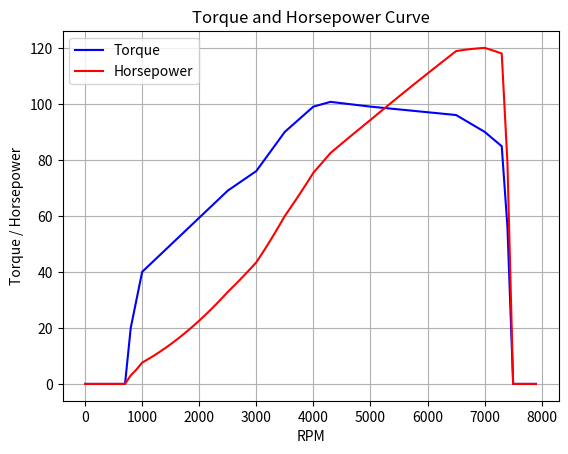

Reproduce this figure in Python.
# engine is defined a list of tuples with the  (rpm,  torque) value at each point.
# electric motors will have a torque value at 0. gas engine are assumed 0 at 0 rpm.


class Engine:

    def __init__(
        self,
        torque_curve: list = [
            (800, 20),
            (1000, 40),
            (2500, 69),
            (3000, 76),
            (3500, 90),
            (4000, 99),
            (4300, 100.7),
            (5000, 99),
            (6500, 96),
            (7000, 90),
            (7350, 84),
            (7500, 0),
        ],
        shift_rpm: int = 7350,
    ):
        self.torque_curve = torque_curve.copy()
        self.max_rpm = max(torque[0] for torque in torque_curve)
        self.min_rpm = min(torque[0] for torque in torque_curve)
        self.max_torque = max(torque[1] for torque in torque_curve)
        self.max_horsepower = max(
            (torque[1] * torque[0]) / 5252 for torque in torque_curve
        )
        self.shift_rpm = shift_rpm

    def torque(self, rpm: float):
        # Interpolate the torque value based on the RPM
        for i in range(len(self.torque_curve) - 1):
            if self.torque_curve[i][0] <= rpm <= self.torque_curve[i + 1][0]:
                rpm1, torque1 = self.torque_curve[i]
                rpm2, torque2 = self.torque_curve[i + 1]
                return torque1 + (torque2 - torque1) * (rpm - rpm1) / (rpm2 - rpm1)
        return 0.0

    def horsepower(self, rpm: float):
        # Calculate horsepower based on torque and RPM
        torque = self.torque(rpm)
        return (torque * rpm) / 5252


if __name__ == "__main__":
    import matplotlib.pyplot as plt
    import numpy as np

    # Example usage
    engine = Engine()
    print("Max RPM:", engine.max_rpm)
    print("Max Torque:", engine.max_torque)
    print("Max Horsepower:", engine.max_horsepower)
    # print("Torque at 2500 RPM:", engine.torque(2500))
    # print("Horsepower at 2500 RPM:", engine.horsepower(2500))
    print("Min RPM:", engine.min_rpm)

    # make a plot of the torque and power curve vs rpm like a dyno chart
    x = np.arange(0, engine.max_rpm + 500, 100)
    y = np.array([engine.torque(i) for i in x])
    y2 = np.array([engine.horsepower(i) for i in x])
    plt.plot(x, y, label="Torque", color="blue")
    plt.plot(x, y2, label="Horsepower", color="red")
    plt.xlabel("RPM")
    plt.ylabel("Torque / Horsepower")
    plt.title("Torque and Horsepower Curve")
    plt.legend()

    plt.grid()
    plt.show()
